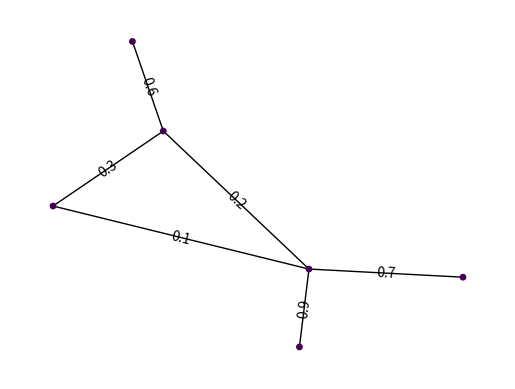

Python code for this plot: (Note: this script raises an exception after producing the figure.)
# -*- coding: utf-8 -*-
"""
@author: Emad Zahedi & Vahid Mirjalili
Input: A graph G.
Output: Clusters obtained by Complete linkage method pluse drawn colored graphs 
"""
import numpy as np
import networkx as nx
import matplotlib.pyplot as plt
import pylab

G=nx.Graph()

G.add_edge('a','b',weight=0.6)
G.add_edge('a','c',weight=0.2)
G.add_edge('c','d',weight=0.1)
G.add_edge('c','e',weight=0.7)
G.add_edge('c','f',weight=0.9)
G.add_edge('a','d',weight=0.3)

val_map = {'A': 1.0,
                   'D': 0.5714285714285714,
                              'H': 0.0}
values = [val_map.get(node, 0.45) for node in G.nodes()]
edge_colors = 'k'

edge_labels=dict([((u,v,),d['weight'])
             for u,v,d in G.edges(data=True)])
pos=nx.spring_layout(G) # positions for all nodes                
nx.draw_networkx_edge_labels(G,pos,edge_labels=edge_labels)
nx.draw(G,pos, node_color = values, node_size=15,edge_color=edge_colors,edge_cmap=plt.cm.Reds)
pylab.show()

for i in range(len(G.nodes())):
    print("in level :",i)  
    Iterations  = i  
    D_Matrix    = nx.floyd_warshall_numpy(G) 
    nodes_label = []
    for i in range(len(G.nodes())):
         nodes_label.append(set(G.nodes()[i]))
    A = np.vstack([D_Matrix, nodes_label]) 
    
    for iter in range(Iterations):
        i,j = np.unravel_index(A[:-1,:].argmax(), A[:-1,:].shape)
        for k in range(A.shape[1]):
            A[i,k] = max(A[i,k] , A[j, k])
            A[k,i] = max(A[k,i] , A[k, j])
            A[i,i] = 0
            A[-1,:][0,i] = (A[-1,:][0,i]) | (A[-1,:][0,j]) 
        A = np.delete(A, j, 0)
        A = np.delete(A, j, 1)     
    print('Clusters are :',np.array(A[-1,:]))
    
    pos=nx.spring_layout(G) # positions for all nodes
    node_colors = ['b','g','r','y','c','k','m'] 
    
    # nodes   
    C_list = A[-1,:] 
    for Clust in range(C_list.shape[1]):
            nx.draw_networkx_nodes(G,pos,
                                   nodelist = list(C_list[0,Clust]),
                                   node_color=node_colors[Clust],
                                   node_size=80,
                                   alpha=0.8)
       
    # edges
    nx.draw_networkx_edges(G,pos,width=1.0,alpha=0.5)
    nx.draw_networkx_edge_labels(G,pos,edge_labels=edge_labels)
     
    plt.axis('off')
    plt.savefig("labels_and_colors.png") # save as png
    plt.show() # display
